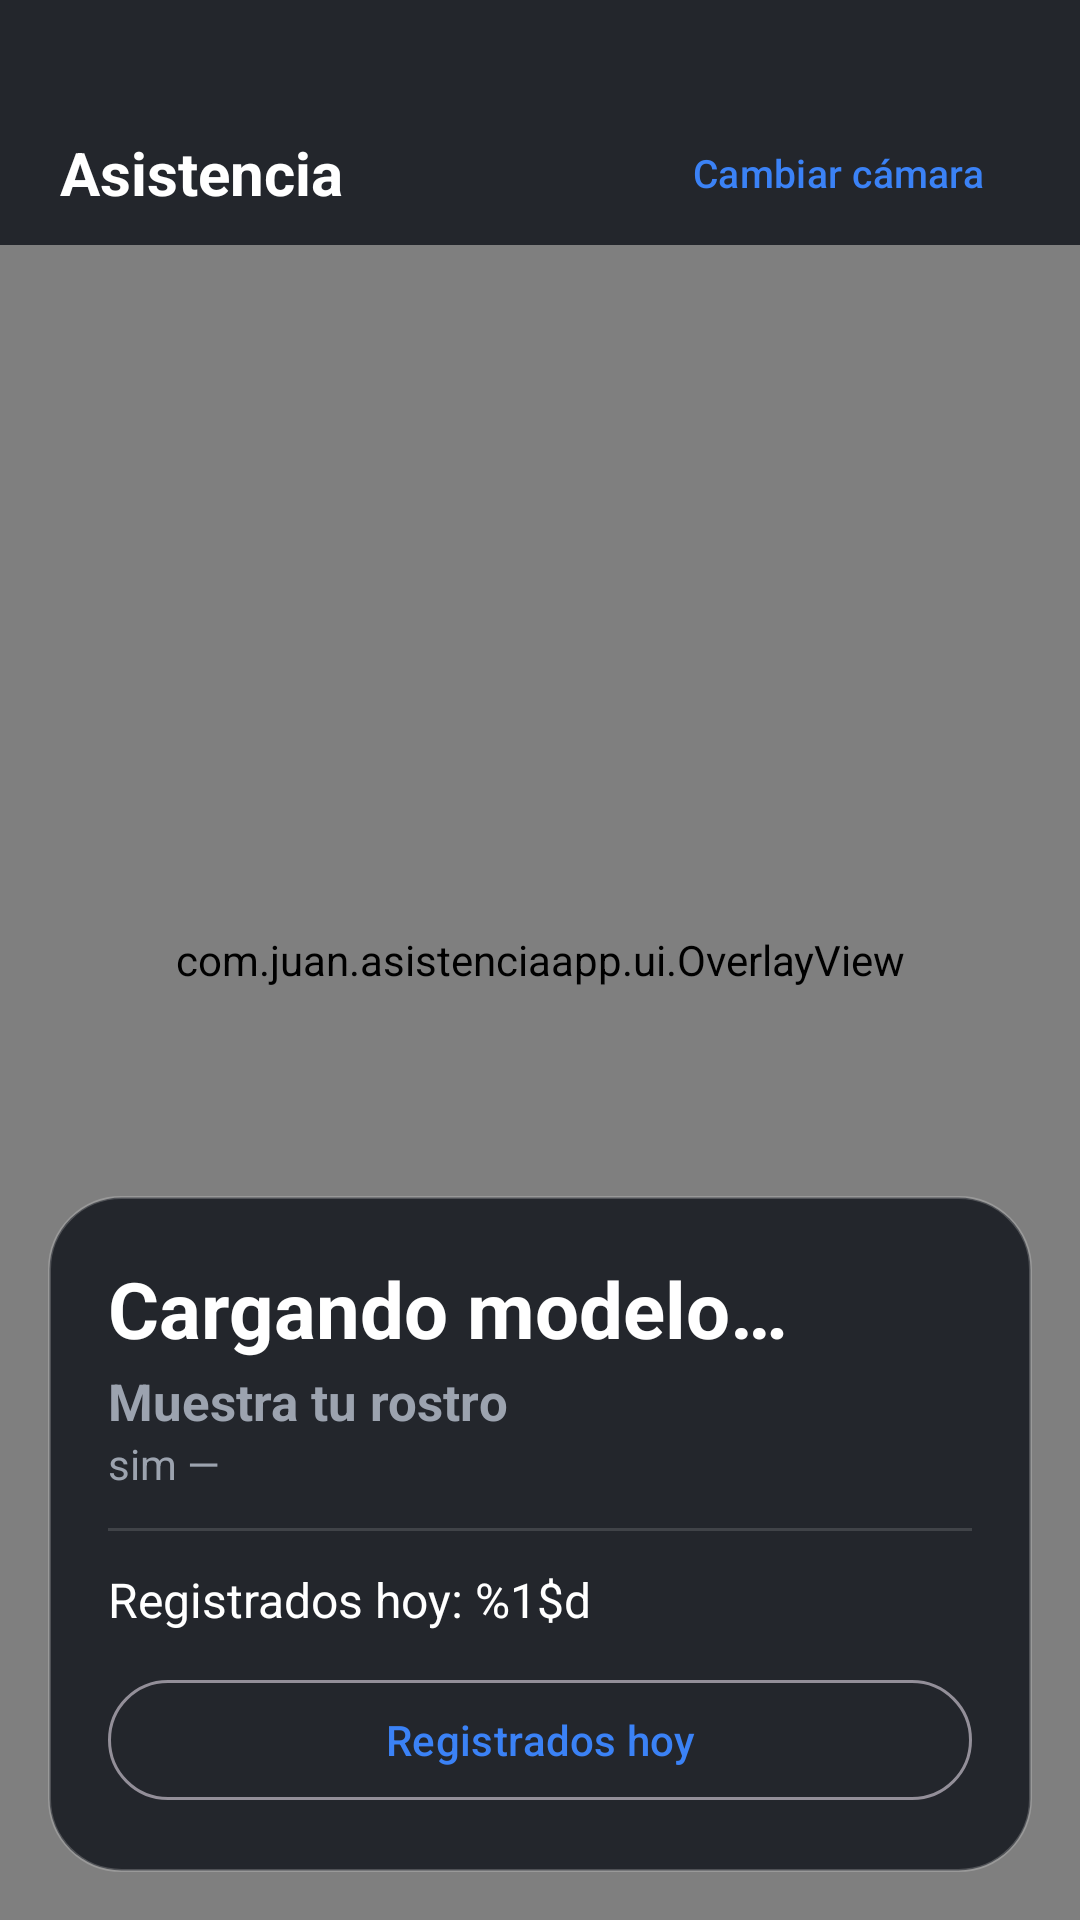

Here is an Android app screen rendered from its layout file. Give the layout XML and the strings, colors and styles it references.
<!-- AndroidManifest.xml: application theme Theme.Asistencia -->
<!-- res/layout/fragment_asistencia.xml -->
<?xml version="1.0" encoding="utf-8"?>
<FrameLayout xmlns:android="http://schemas.android.com/apk/res/android"
    xmlns:app="http://schemas.android.com/apk/res-auto"
    android:layout_width="match_parent"
    android:layout_height="match_parent"
    android:background="@color/fondo">

    <androidx.camera.view.PreviewView
        android:id="@+id/previewView"
        android:layout_width="match_parent"
        android:layout_height="match_parent" />

    <com.juan.asistenciaapp.ui.OverlayView
        android:id="@+id/overlay"
        android:layout_width="match_parent"
        android:layout_height="match_parent" />

    
    <LinearLayout
        android:layout_width="match_parent"
        android:layout_height="wrap_content"
        android:layout_gravity="top"
        android:orientation="vertical"
        android:paddingStart="20dp"
        android:paddingTop="16dp"
        android:paddingEnd="20dp"
        android:background="@color/fondo_panel">

        <TextView
            android:id="@+id/fechaHoy"
            android:layout_width="match_parent"
            android:layout_height="wrap_content"
            android:textColor="@color/gris_texto"
            android:textSize="13sp" />

        <LinearLayout
            android:layout_width="match_parent"
            android:layout_height="wrap_content"
            android:orientation="horizontal"
            android:gravity="center_vertical">

            <TextView
                android:layout_width="0dp"
                android:layout_height="wrap_content"
                android:layout_weight="1"
                android:text="@string/app_name"
                android:textColor="@color/blanco"
                android:textSize="20sp"
                android:textStyle="bold" />

            <com.google.android.material.button.MaterialButton
                android:id="@+id/btnCambiarCamara"
                style="@style/Widget.Material3.Button.TextButton"
                android:layout_width="wrap_content"
                android:layout_height="wrap_content"
                android:minWidth="0dp"
                android:text="@string/cambiar_camara"
                android:textColor="@color/azul"
                android:textSize="13sp" />
        </LinearLayout>
    </LinearLayout>

    
    <LinearLayout
        android:id="@+id/panelInfo"
        android:layout_width="match_parent"
        android:layout_height="wrap_content"
        android:layout_gravity="bottom"
        android:orientation="vertical"
        android:background="@drawable/panel_fondo"
        android:padding="20dp"
        android:layout_margin="16dp"
        android:elevation="8dp">

        <TextView
            android:id="@+id/tvNombre"
            android:layout_width="match_parent"
            android:layout_height="wrap_content"
            android:text="@string/cargando_modelo"
            android:textColor="@color/blanco"
            android:textSize="26sp"
            android:textStyle="bold" />

        <TextView
            android:id="@+id/tvEstado"
            android:layout_width="match_parent"
            android:layout_height="wrap_content"
            android:layout_marginTop="2dp"
            android:text="@string/muestra_tu_rostro"
            android:textColor="@color/gris_texto"
            android:textSize="17sp"
            android:textStyle="bold" />

        <TextView
            android:id="@+id/tvSim"
            android:layout_width="match_parent"
            android:layout_height="wrap_content"
            android:text="sim —"
            android:textColor="@color/gris_texto"
            android:textSize="14sp" />

        <View
            android:layout_width="match_parent"
            android:layout_height="1dp"
            android:layout_marginTop="12dp"
            android:layout_marginBottom="12dp"
            android:background="#22FFFFFF" />

        <TextView
            android:id="@+id/tvContador"
            android:layout_width="match_parent"
            android:layout_height="wrap_content"
            android:text="@string/registrados_hoy"
            android:textColor="@color/blanco"
            android:textSize="16sp" />

        <com.google.android.material.button.MaterialButton
            android:id="@+id/btnVerRegistrados"
            style="@style/Widget.Material3.Button.OutlinedButton"
            android:layout_width="match_parent"
            android:layout_height="wrap_content"
            android:layout_marginTop="12dp"
            android:text="@string/ver_registrados"
            android:textColor="@color/azul" />
    </LinearLayout>

</FrameLayout>
<!-- resources referenced by this layout -->
<resources>
  <color name="azul">#3B82F6</color>
  <color name="blanco">#FFFFFF</color>
  <color name="fondo">#0F1115</color>
  <color name="fondo_panel">#E61A1D24</color>
  <color name="gris_texto">#9CA3AF</color>
  <!-- drawable panel_fondo (drawable) -->
  <?xml version="1.0" encoding="utf-8"?>
  <shape xmlns:android="http://schemas.android.com/apk/res/android" android:shape="rectangle">
      <solid android:color="@color/fondo_panel" />
      <corners android:radius="24dp" />
      <stroke android:width="1dp" android:color="#33FFFFFF" />
  </shape>
  <string name="app_name">Asistencia</string>
  <string name="cambiar_camara">Cambiar cámara</string>
  <string name="cargando_modelo">Cargando modelo…</string>
  <string name="muestra_tu_rostro">Muestra tu rostro</string>
  <string name="registrados_hoy">Registrados hoy: %1$d</string>
  <string name="ver_registrados">Registrados hoy</string>
  <style name="Theme.Asistencia" parent="Theme.Material3.Dark.NoActionBar">
          <item name="colorPrimary">@color/azul</item>
          <item name="colorOnPrimary">@color/blanco</item>
          <item name="android:colorBackground">@color/fondo</item>
          <item name="android:statusBarColor">@color/fondo</item>
          <item name="android:navigationBarColor">@color/fondo</item>
          <item name="android:windowLightStatusBar">false</item>
      </style>
</resources>
